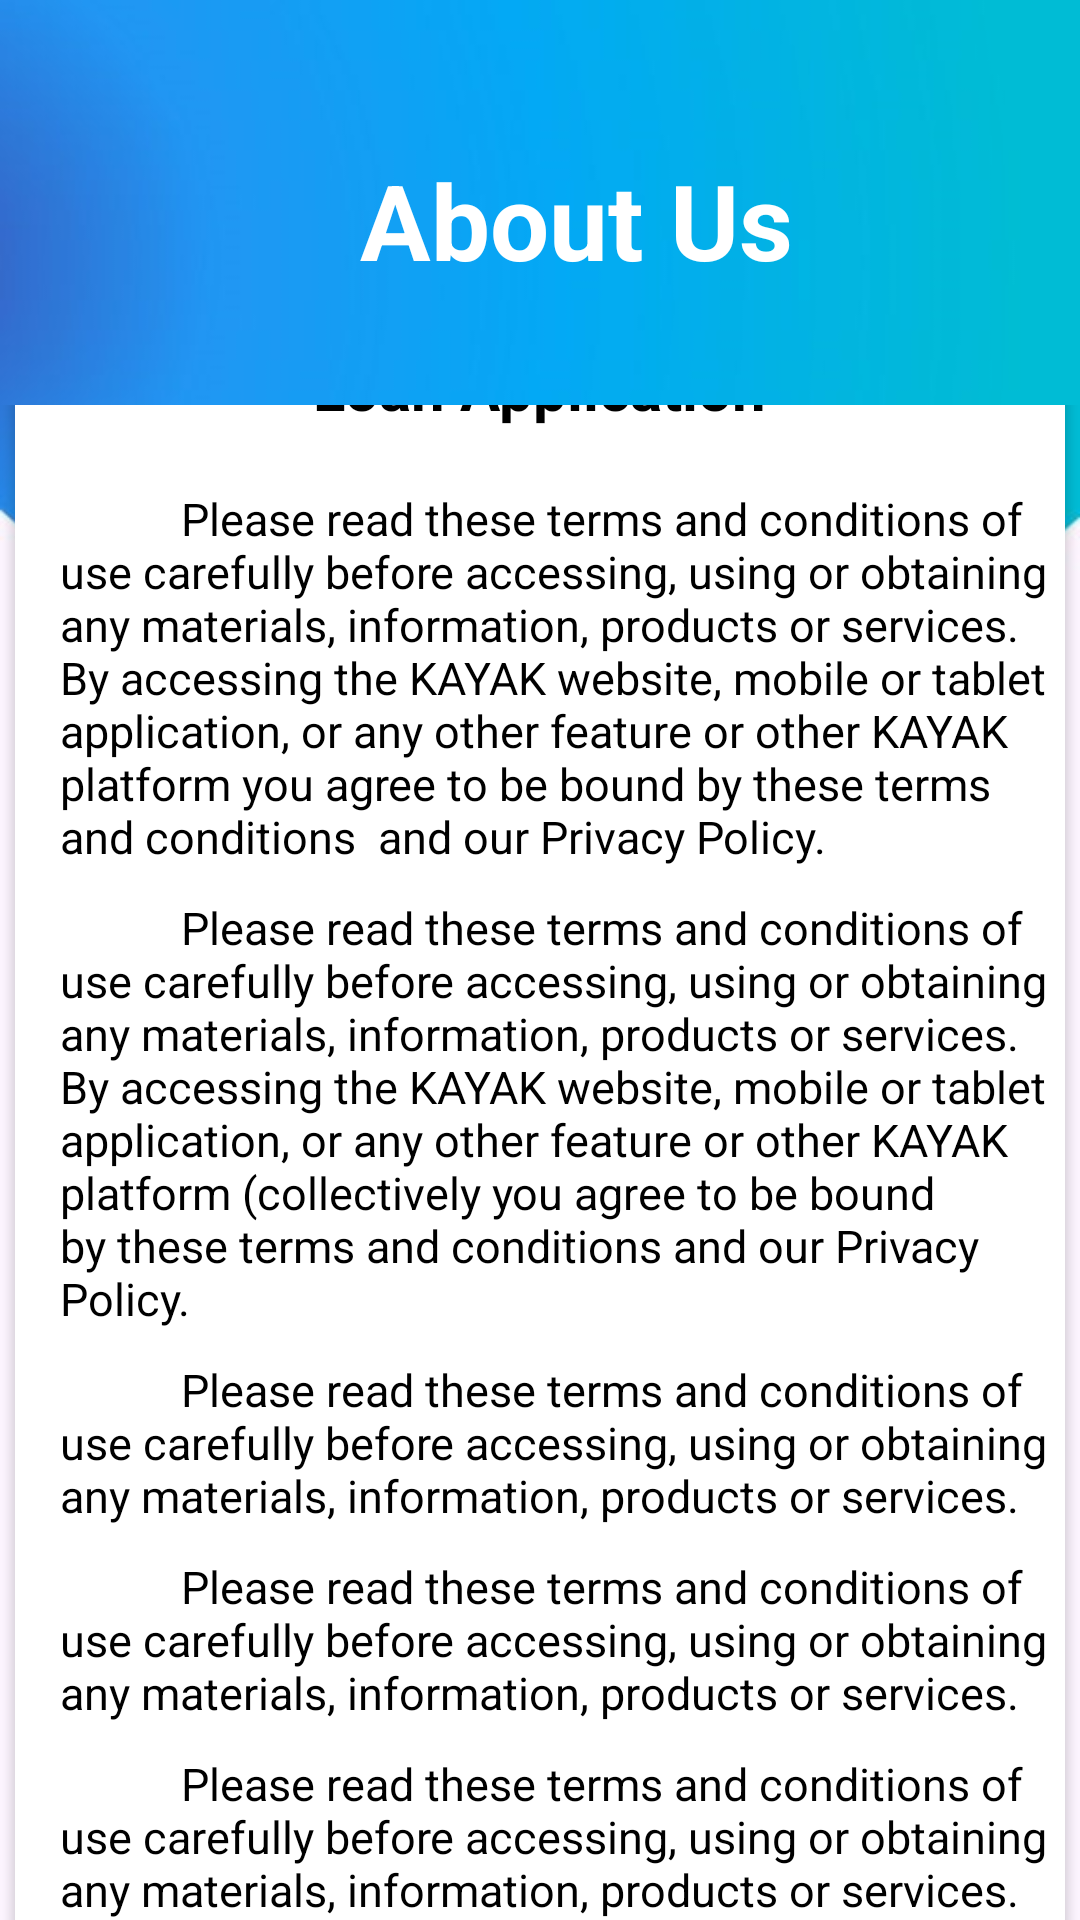

Write the Android layout XML for this screen, with the resource values it uses.
<!-- AndroidManifest.xml: application theme Theme.LoanApplication -->
<!-- res/layout/activity_about_us.xml -->
<?xml version="1.0" encoding="utf-8"?>
<RelativeLayout xmlns:android="http://schemas.android.com/apk/res/android"
    xmlns:app="http://schemas.android.com/apk/res-auto"
    xmlns:tools="http://schemas.android.com/tools"
    android:layout_width="match_parent"
    android:layout_height="match_parent"
    android:background="@drawable/background"
    tools:context=".AboutUs">

    <TextView
        android:id="@+id/textView2"
        android:layout_width="wrap_content"
        android:layout_height="wrap_content"
        android:layout_marginLeft="120dp"
        android:layout_marginTop="50dp"
        android:text="About Us"
        android:textColor="@color/white"
        android:textSize="35dp"
        android:textStyle="bold" />

    <LinearLayout
        android:layout_marginTop="135dp"
        android:orientation="vertical"
        android:layout_width="match_parent"
        android:layout_height="wrap_content">
        <LinearLayout
            android:layout_width="match_parent"
            android:layout_height="wrap_content"
            android:gravity="center"
            android:layout_weight="1">

            <androidx.cardview.widget.CardView
                android:id="@+id/aadhercard"
                android:layout_width="350dp"
                android:layout_height="560dp"
                app:cardBackgroundColor="@color/white"
                app:cardCornerRadius="15dp">

                <LinearLayout
                    android:layout_width="wrap_content"
                    android:orientation="vertical"
                    android:layout_gravity="center_horizontal"
                    android:layout_height="wrap_content">

                    <TextView
                        android:layout_width="wrap_content"
                        android:layout_height="wrap_content"
                        android:text="Loan Application"
                        android:textSize="20dp"
                        android:layout_margin="8dp"
                        android:textStyle="bold"
                        android:textColor="@color/black"/>
                </LinearLayout>

                <LinearLayout
                    android:layout_width="wrap_content"
                    android:orientation="vertical"
                    android:layout_gravity="left"
                    android:layout_marginTop="50dp"
                    android:layout_marginLeft="10dp"
                    android:layout_height="wrap_content">

                    <TextView
                        android:layout_width="wrap_content"
                        android:layout_height="wrap_content"
                        android:text="           Please read these terms and conditions of use carefully before accessing, using or obtaining any materials, information, products or services. By accessing the KAYAK website, mobile or tablet application, or any other feature or other KAYAK platform you agree to be bound by these terms and conditions  and our Privacy Policy."
                        android:textSize="15dp"
                        android:layout_margin="5dp"
                        android:textStyle="normal"
                        android:textColor="@color/black"/>
                    <TextView
                        android:layout_width="wrap_content"
                        android:layout_height="wrap_content"
                        android:text="           Please read these terms and conditions of use carefully before accessing, using or obtaining any materials, information, products or services. By accessing the KAYAK website, mobile or tablet application, or any other feature or other KAYAK platform (collectively you agree to be bound by these terms and conditions and our Privacy Policy."
                        android:textSize="15dp"
                        android:layout_margin="5dp"
                        android:textStyle="normal"
                        android:textColor="@color/black"/>
                    <TextView
                        android:layout_width="wrap_content"
                        android:layout_height="wrap_content"
                        android:text="           Please read these terms and conditions of use carefully before accessing, using or obtaining any materials, information, products or services."
                        android:textSize="15dp"
                        android:layout_margin="5dp"
                        android:textStyle="normal"
                        android:textColor="@color/black"/>
                    <TextView
                        android:layout_width="wrap_content"
                        android:layout_height="wrap_content"
                        android:text="           Please read these terms and conditions of use carefully before accessing, using or obtaining any materials, information, products or services."
                        android:textSize="15dp"
                        android:layout_margin="5dp"
                        android:textStyle="normal"
                        android:textColor="@color/black"/>
                    <TextView
                        android:layout_width="wrap_content"
                        android:layout_height="wrap_content"
                        android:text="           Please read these terms and conditions of use carefully before accessing, using or obtaining any materials, information, products or services."
                        android:textSize="15dp"
                        android:layout_margin="5dp"
                        android:textStyle="normal"
                        android:textColor="@color/black"/>
                </LinearLayout>


            </androidx.cardview.widget.CardView>
        </LinearLayout>


    </LinearLayout>


</RelativeLayout>
<!-- resources referenced by this layout -->
<resources>
  <color name="black">#FF000000</color>
  <color name="white">#FFFFFFFF</color>
  <!-- drawable background: jpg bitmap (drawable, 17436 bytes) -->
  <style name="Theme.LoanApplication" parent="Theme.MaterialComponents.DayNight.DarkActionBar">
          
          <item name="colorPrimary">@color/purple_500</item>
          <item name="colorPrimaryVariant">@color/purple_700</item>
          <item name="colorOnPrimary">@color/white</item>
          
          <item name="colorSecondary">@color/teal_200</item>
          <item name="colorSecondaryVariant">@color/teal_700</item>
          <item name="colorOnSecondary">@color/black</item>
          
          <item name="android:statusBarColor" tools:targetApi="l">?attr/colorPrimaryVariant</item>
          
      </style>
  <color name="purple_500">#03A9F4</color>
  <color name="purple_700">#FF3700B3</color>
  <color name="teal_200">#FF03DAC5</color>
  <color name="teal_700">#FF018786</color>
</resources>
